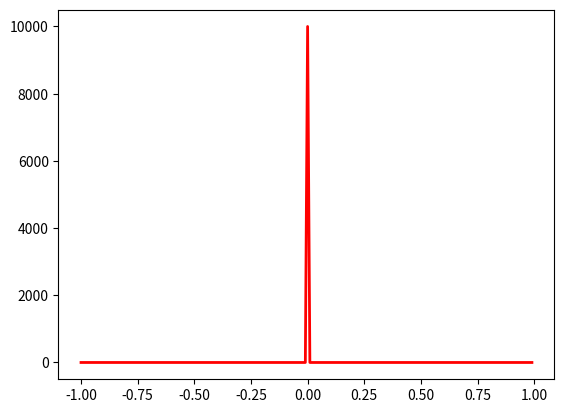

Source code (Python):
#for exercise 18 in DF tutorial of phy302


from math import exp, pi, sin, sqrt, cos

#only N needs to be changed to change both limits of the sum
xList = []
x = -1
sigma = 0
sigmaList = []
N = 10000
lamda = 2

#sigmaN adds sigma to itself recursively with each n, which increments by 1
def sigmaN(x):
    n = -N
    global sigma
    sigma = 0
    while n <= N:
        sigma = sigma + 1 / lamda * cos(2 * pi * n / lamda * x)
        n += 1
    return sigma

#generates lists of x and sigma using the sigmaN function
while x <= 1:
    sigma = sigmaN(x)
    sigmaList.append(sigma)
    xList.append(x)
    x += 0.01


import matplotlib.pyplot as plt
plt.plot(xList, sigmaList, color="red", linewidth=2)
plt.show()
